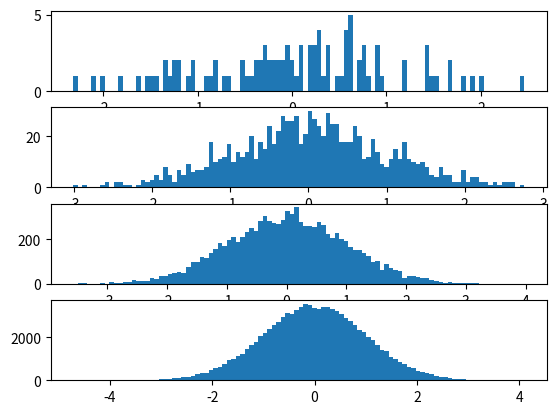

Source code (Python):
import random
import matplotlib.pyplot as plt

random.seed(0)
n = 100
plt.subplot(4,1,1)
values = [random.normalvariate(0, 1) for i in range(n)]
plt.hist(values, bins=100)
#plt.show()
plt.subplot(4,1,2)
n = 1000
values = [random.normalvariate(0, 1) for i in range(n)]
plt.hist(values, bins=100)
#plt.show()
plt.subplot(4,1,3)
n = 10000
values = [random.normalvariate(0, 1) for i in range(n)]
plt.hist(values, bins=100)
#plt.show()
plt.subplot(4,1,4)
n = 100000
values = [random.normalvariate(0, 1) for i in range(n)]
plt.hist(values, bins=100)
plt.show()
